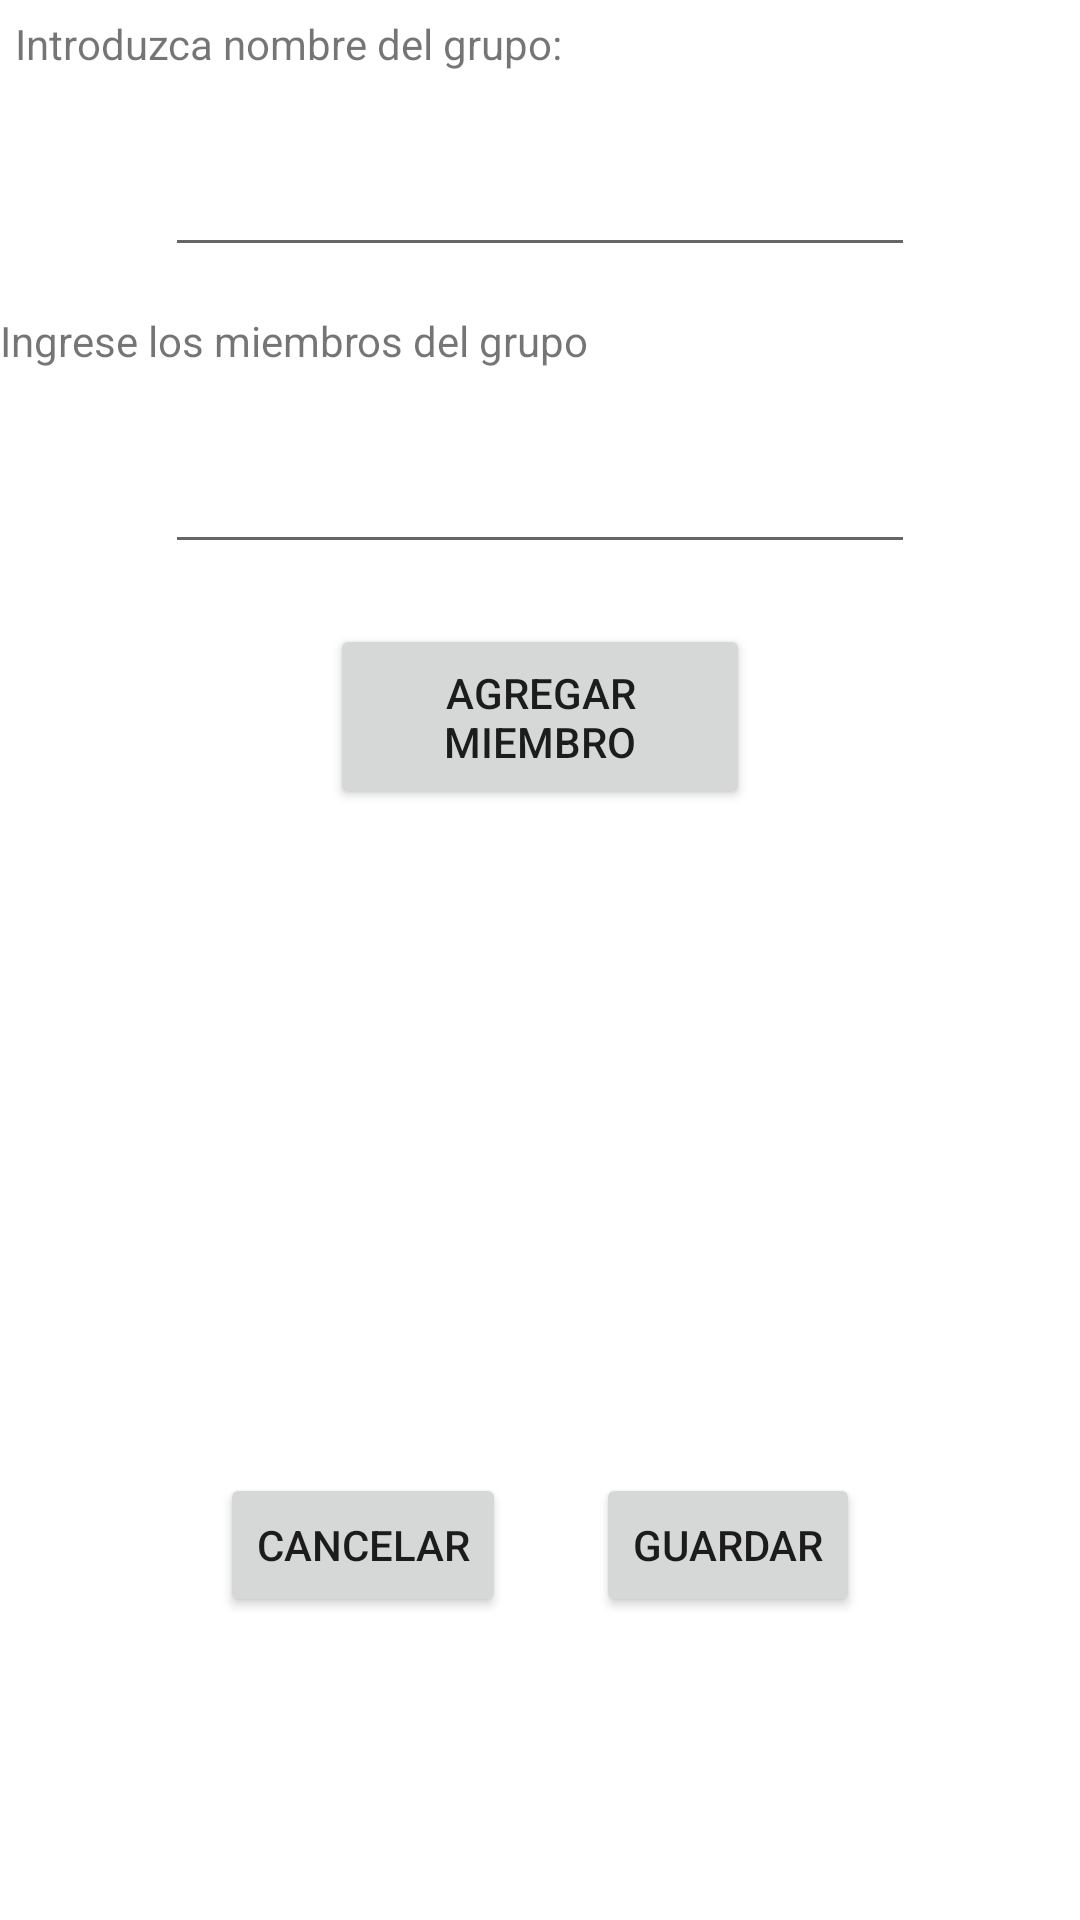

This screen was rendered from an Android layout file. Write that file and the resources it references.
<!-- AndroidManifest.xml: application theme Theme.Finance -->
<!-- res/layout/activity_act_grupos.xml -->
<?xml version="1.0" encoding="utf-8"?>
<LinearLayout xmlns:android="http://schemas.android.com/apk/res/android"
    xmlns:app="http://schemas.android.com/apk/res-auto"
    xmlns:tools="http://schemas.android.com/tools"
    android:layout_width="match_parent"
    android:layout_height="match_parent"
    tools:context=".RepartirPagos.ActGrupos"
    android:orientation="vertical">

    <TextView
        android:id="@+id/textView5"
        android:layout_width="wrap_content"
        android:layout_height="wrap_content"
        android:layout_marginLeft="5dp"
        android:layout_marginTop="5dp"
        android:forceDarkAllowed="false"
        android:text="Introduzca nombre del grupo:" />

    <EditText
        android:id="@+id/grupo_nombre"
        android:layout_width="250dp"
        android:ems="10"
        android:textSize="20dp"
        android:textColor="@color/black"
        android:layout_height="50dp"
        android:layout_marginTop="15dp"
        android:layout_gravity="center_horizontal"/>

    <TextView
        android:id="@+id/textView6"
        android:layout_width="wrap_content"
        android:layout_height="wrap_content"
        android:layout_marginTop="15dp"
        android:text="Ingrese los miembros del grupo" />

    <EditText
        android:id="@+id/miembro_nombre"
        android:layout_width="250dp"
        android:ems="10"
        android:textSize="20dp"
        android:textColor="@color/black"
        android:layout_height="50dp"
        android:layout_marginTop="15dp"
        android:layout_gravity="center_horizontal"/>

    <Button
        android:id="@+id/add_miembro"
        android:layout_width="140dp"
        android:layout_height="62dp"
        android:layout_gravity="center_horizontal"
        android:layout_marginTop="20dp"
        android:text="Agregar miembro"
        android:onClick="agregarMiembro"/>

    <ListView
        android:id="@+id/lista_miembros"
        android:layout_width="300dp"
        android:layout_height="181dp"
        android:layout_gravity="center_horizontal"
        android:layout_marginTop="20dp" />

    <LinearLayout
        android:layout_width="wrap_content"
        android:layout_height="62dp"
        android:layout_gravity="center_horizontal"
        android:layout_marginTop="20dp">

        <Button
            android:id="@+id/grupo_cancelar"
            android:layout_width="wrap_content"
            android:layout_height="wrap_content"
            android:layout_marginRight="30dp"
            android:text="Cancelar"
            android:onClick="cancelar"/>

        <Button
            android:id="@+id/guardar_grupo"
            android:layout_width="wrap_content"
            android:layout_height="wrap_content"
            android:text="Guardar"
            android:onClick="guardar"/>
    </LinearLayout>


</LinearLayout>
<!-- resources referenced by this layout -->
<resources>
  <color name="black">#FF000000</color>
  <style name="Theme.Finance" parent="Theme.MaterialComponents.DayNight.DarkActionBar">
          
          <item name="colorPrimary">@color/teal_700</item>
          <item name="colorPrimaryVariant">@color/teal_200</item>
          <item name="colorOnPrimary">@color/white</item>
          
          <item name="colorSecondary">@color/teal_200</item>
          <item name="colorSecondaryVariant">@color/teal_700</item>
          <item name="colorOnSecondary">@color/black</item>
          
          <item name="android:statusBarColor" tools:targetApi="l">?attr/colorPrimaryVariant</item>
          
      </style>
  <color name="teal_700">#FF018786</color>
  <color name="teal_200">#FF03DAC5</color>
  <color name="white">#FFFFFFFF</color>
</resources>
